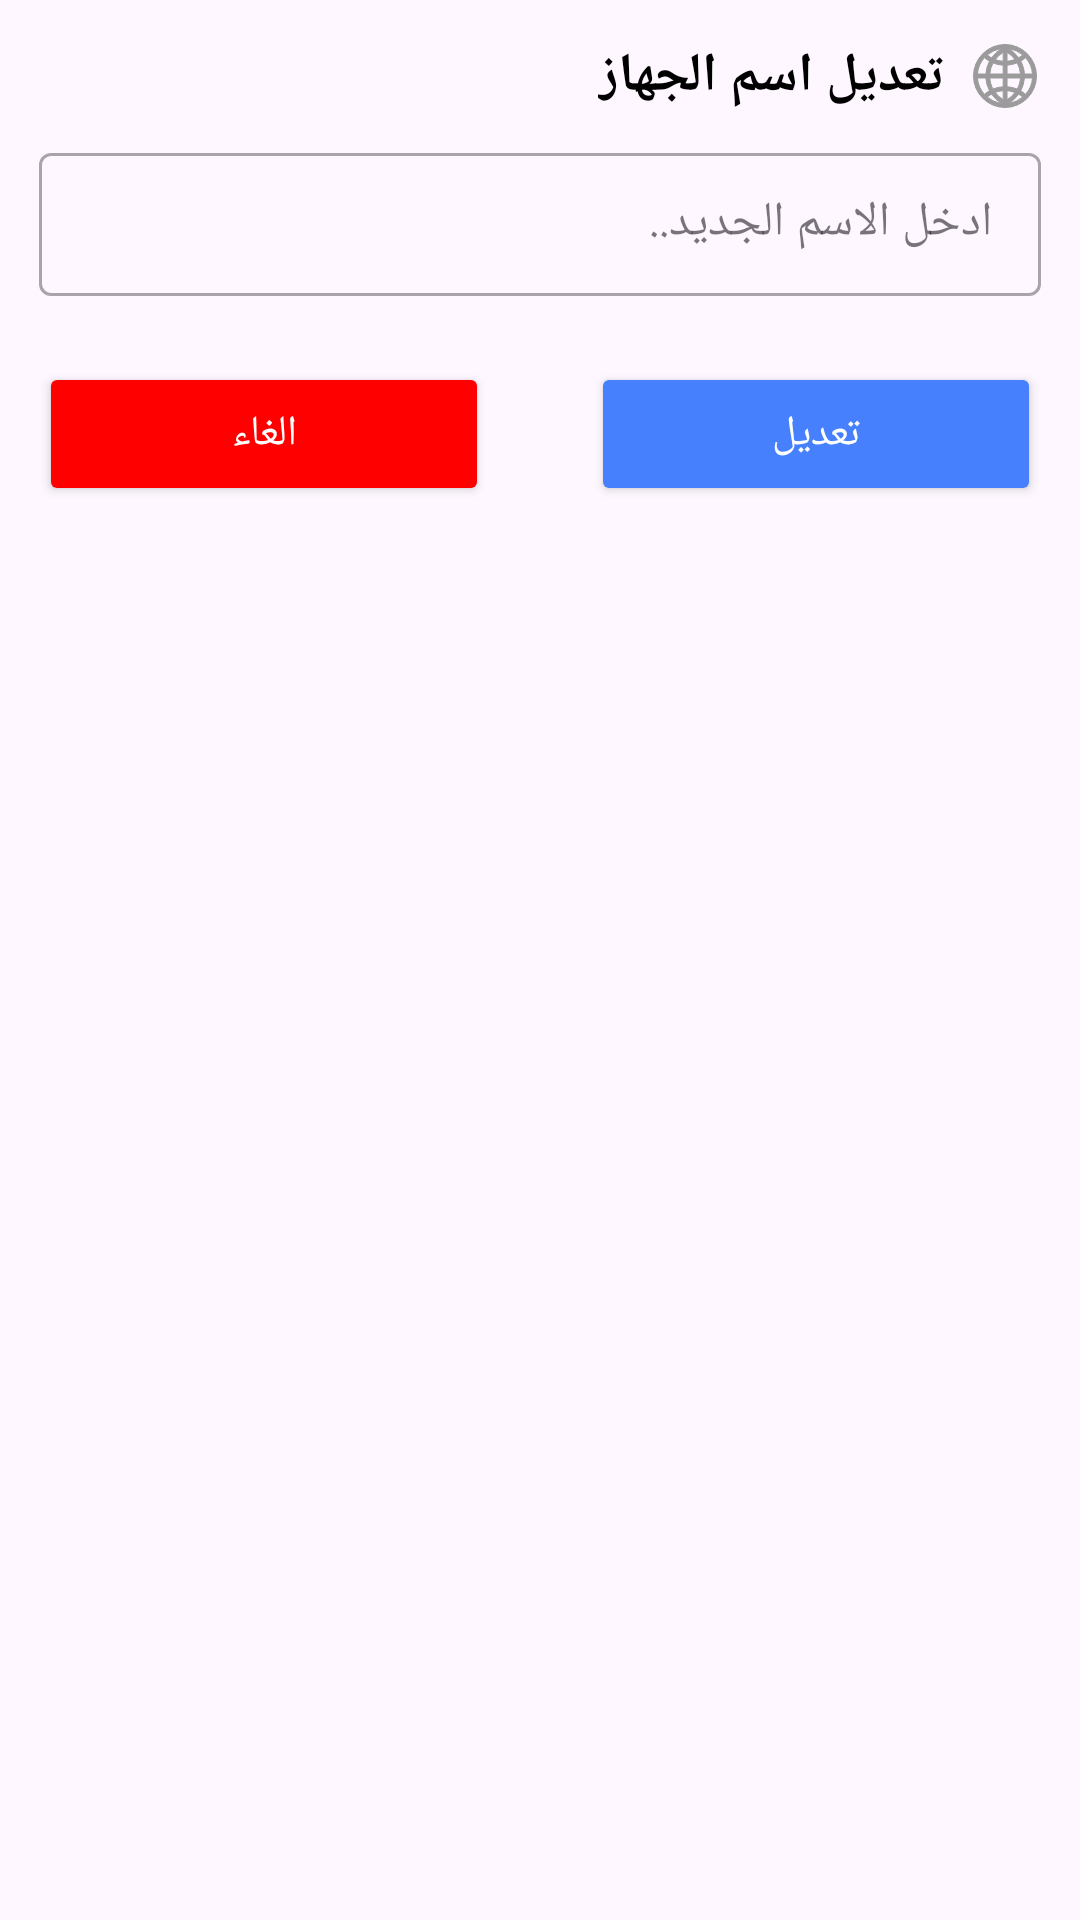

Here is an Android app screen rendered from its layout file. Give the layout XML and the strings, colors and styles it references.
<!-- AndroidManifest.xml: application theme Theme.GalaxyNet -->
<!-- res/layout/fragment_edit_device_name.xml -->
<?xml version="1.0" encoding="utf-8"?>
<androidx.constraintlayout.widget.ConstraintLayout
    xmlns:android="http://schemas.android.com/apk/res/android"
    xmlns:tools="http://schemas.android.com/tools"
    android:layout_width="match_parent"
    android:layout_height="match_parent"
    android:layoutDirection="rtl"
    android:padding="13dp"
    xmlns:app="http://schemas.android.com/apk/res-auto"
    tools:context=".ui.controlPanel.devicesManagement.EditDeviceNameFragment">

    <TextView
        android:id="@+id/please_add_deviceType_text"
        android:layout_width="wrap_content"
        android:layout_height="wrap_content"
        android:drawablePadding="8dp"
        android:fontFamily="@font/almarai_font"
        android:text="تعديل اسم الجهاز"
        android:textColor="@color/black"
        android:textSize="18sp"
        android:textStyle="bold"
        app:drawableStartCompat="@drawable/ic_network"
        app:layout_constraintStart_toStartOf="parent"
        app:layout_constraintTop_toTopOf="parent" />

    <com.google.android.material.textfield.TextInputLayout
        android:id="@+id/deviceType_container"
        style="@style/LoginTextInputLayoutStyle"
        android:layout_width="match_parent"
        android:layout_height="wrap_content"
        android:layout_marginTop="8dp"
        app:layout_constraintTop_toBottomOf="@id/please_add_deviceType_text">

        <EditText
            android:id="@+id/device_name"
            android:layout_width="match_parent"
            android:layout_height="wrap_content"
            android:fontFamily="@font/almarai_font"
            android:hint="ادخل الاسم الجديد.."

            />

    </com.google.android.material.textfield.TextInputLayout>

    <Button
        android:id="@+id/add_device_btn"
        android:layout_width="150dp"
        android:layout_height="wrap_content"
        android:layout_marginTop="22dp"
        android:backgroundTint="@color/colorPrimary"
        android:fontFamily="@font/almarai_font"
        android:text="تعديل"
        android:textColor="@color/white"
        app:layout_constraintStart_toStartOf="parent"
        app:layout_constraintTop_toBottomOf="@id/deviceType_container" />

    <Button
        android:id="@+id/cancel_btn"
        android:layout_width="150dp"
        android:layout_height="wrap_content"
        android:layout_marginTop="22dp"
        android:backgroundTint="#FF0000"
        android:fontFamily="@font/almarai_font"
        android:text="الغاء"
        android:textColor="@color/white"
        app:layout_constraintEnd_toEndOf="parent"
        app:layout_constraintTop_toBottomOf="@id/deviceType_container" />

    <ProgressBar
        android:id="@+id/progressBar"
        android:layout_width="30dp"
        android:layout_height="30dp"
        android:indeterminateTint="@color/colorPrimary"
        app:layout_constraintBottom_toBottomOf="parent"
        app:layout_constraintEnd_toEndOf="parent"
        app:layout_constraintStart_toStartOf="parent"
        app:layout_constraintTop_toTopOf="parent"
        android:visibility="gone"
        />

</androidx.constraintlayout.widget.ConstraintLayout>
<!-- resources referenced by this layout -->
<resources>
  <color name="black">#FF000000</color>
  <color name="colorPrimary">#4680FD</color>
  <color name="white">#FFFFFFFF</color>
  <!-- drawable ic_network (drawable) -->
  <vector android:height="24dp" android:viewportHeight="1024"
      android:viewportWidth="1024" android:width="24dp" xmlns:android="http://schemas.android.com/apk/res/android">
      <path android:strokeColor="#9B9B9B"
          android:fillColor="#9B9B9B"
          android:pathData="M372.3,745.8a394,394 0,0 0,113.7 102.8v-127.7a390.1,390.1 0,0 0,-113.7 24.9zM320.7,770a393,393 0,0 0,-60.2 41.6h-1.3a390.3,390.3 0,0 0,205.7 89.6,450.2 450.2,0 0,1 -144.3,-131.2zM296,540c4,56.8 20.1,110.2 45.7,157.7a445.7,445.7 0,0 1,144.3 -32.9v-124.8h-190.1zM239.9,540L121,540a390.4,390.4 0,0 0,98.6 233c22.2,-19.2 46.3,-36.2 71.8,-50.8a445.3,445.3 0,0 1,-51.5 -182.3zM685.7,698.8c26,-47.8 42.2,-101.6 46.3,-158.7L541,540v124.9c51.1,3.2 99.8,15 144.7,33.9zM735.9,723.7c24.4,14.1 47.6,30.5 68.9,48.9a390.4,390.4 0,0 0,98.2 -232.6h-114.9a445.3,445.3 0,0 1,-52.2 183.7zM541,849.2a394,394 0,0 0,113.9 -102.4,389.9 389.9,0 0,0 -113.9,-25.7v128.2zM564.1,900.5a390.4,390.4 0,0 0,200.7 -89h-0.5a393,393 0,0 0,-57.9 -40.3,450.2 450.2,0 0,1 -142.3,129.3zM341.8,326.1a389.6,389.6 0,0 0,-45.8 157.8h190L486,359a445.7,445.7 0,0 1,-144.3 -32.8zM291.4,301.6a449.2,449.2 0,0 1,-71.8 -50.6,390.4 390.4,0 0,0 -98.6,233h118.8a445.3,445.3 0,0 1,51.5 -182.4zM486,175.4A394,394 0,0 0,372.5 278a390.1,390.1 0,0 0,113.5 24.8L486,175.4zM465,122.8a390.3,390.3 0,0 0,-205.3 89.2h0.5c18.9,15.9 39.2,29.9 60.6,41.9a450.2,450.2 0,0 1,144.2 -131.1zM654.7,276.9a394,394 0,0 0,-113.7 -102.1v127.8a390,390 0,0 0,113.7 -25.7zM706.1,252.3a393,393 0,0 0,57.9 -40.3h0.4A390.3,390.3 0,0 0,564.2 123.5a450.2,450.2 0,0 1,142 128.8zM732,484a389.6,389.6 0,0 0,-46.5 -159.2,445.6 445.6,0 0,1 -144.5,33.9v125.2h191zM788.2,484h114.9a390.4,390.4 0,0 0,-98.6 -233,449.3 449.3,0 0,1 -68.7,48.9c29.8,55.4 48.3,117.8 52.4,184.1zM512,960A448,448 0,1 1,512 64a448,448 0,0 1,0 896z"/>
  </vector>
  <style name="LoginTextInputLayoutStyle" parent="Widget.MaterialComponents.TextInputLayout.OutlinedBox.Dense">
          <item name="colorAccent">@color/colorPrimary</item>
      </style>
  <style name="Theme.GalaxyNet" parent="Base.Theme.GalaxyNet" />
  <style name="Base.Theme.GalaxyNet" parent="Theme.Material3.Light.NoActionBar">
          
          <item name="colorPrimary">@color/colorPrimary</item>
      </style>
</resources>
